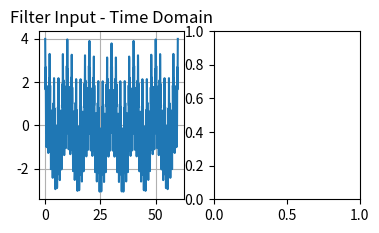

Reproduce this figure in Python. (Note: this script raises an exception after producing the figure.)
from scipy import signal
import math, numpy
from matplotlib import pyplot

# some constants
samp_rate = 20
sim_time = 60
nsamps = samp_rate*sim_time
cuttoff_freq = 0.1

fig = pyplot.figure()

# generate input signal
t = numpy.linspace(0, sim_time, nsamps)
freqs = [0.1, 0.5, 1, 4]
x = 0
for i in range(len(freqs)):
    x += numpy.cos(2*math.pi*freqs[i]*t)
time_dom = fig.add_subplot(232)
pyplot.plot(t, x)
pyplot.title('Filter Input - Time Domain')
pyplot.grid(True)

# input signal spectrum
xfreq = numpy.fft.fft(x)
fft_freqs = numpy.fft.fftfreq(nsamps, d=1./samp_rate)
fig.add_subplot(233)
pyplot.loglog(fft_freqs[0:nsamps/2], numpy.abs(xfreq)[0:nsamps/2])
pyplot.title('Filter Input - Frequency Domain')
pyplot.text(0.03, 0.01, "freqs: "+str(freqs)+" Hz")
pyplot.grid(True)

# design filter
norm_pass = cuttoff_freq/(samp_rate/2)
norm_stop = 1.5*norm_pass
(N, Wn) = signal.buttord(wp=norm_pass, ws=norm_stop, gpass=2, gstop=30, analog=0)
(b, a) = signal.butter(N, Wn, btype='low', analog=0, output='ba')
print("b="+str(b)+", a="+str(a))

# filter frequency response
(w, h) = signal.freqz(b, a)
fig.add_subplot(131)
pyplot.loglog(w, numpy.abs(h))
pyplot.title('Filter Frequency Response')
pyplot.text(2e-3, 1e-5, str(N)+"-th order Butterworth filter")
pyplot.grid(True)

# filtered output
#zi = signal.lfiltic(b, a, x[0:5], x[0:5])
#(y, zi) = signal.lfilter(b, a, x, zi=zi)
y = signal.lfilter(b, a, x)
fig.add_subplot(235)
pyplot.plot(t, y)
pyplot.title('Filter output - Time Domain')
pyplot.grid(True)

# output spectrum
yfreq = numpy.fft.fft(y)
fig.add_subplot(236)
pyplot.loglog(fft_freqs[0:nsamps/2], numpy.abs(yfreq)[0:nsamps/2])
pyplot.title('Filter Output - Frequency Domain')
pyplot.grid(True)

pyplot.show()
